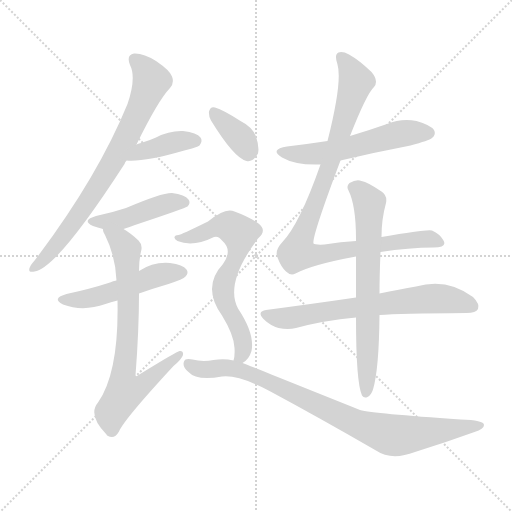
t = 0.00 s
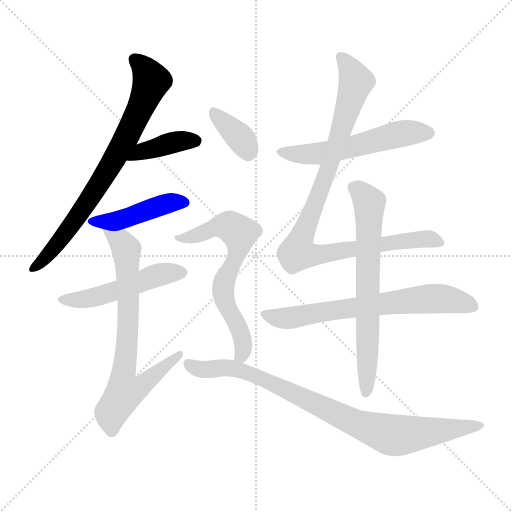
t = 1.85 s
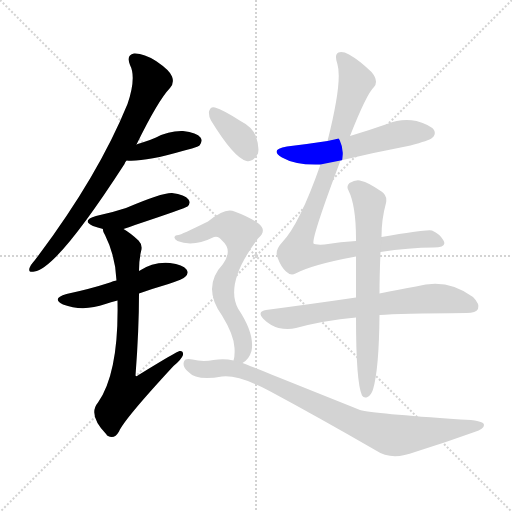
t = 3.69 s
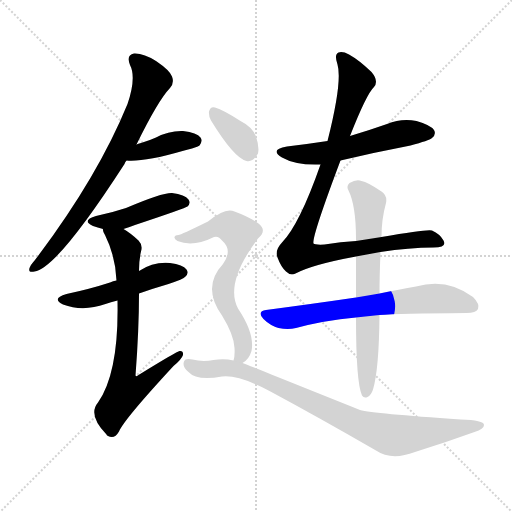
t = 5.54 s
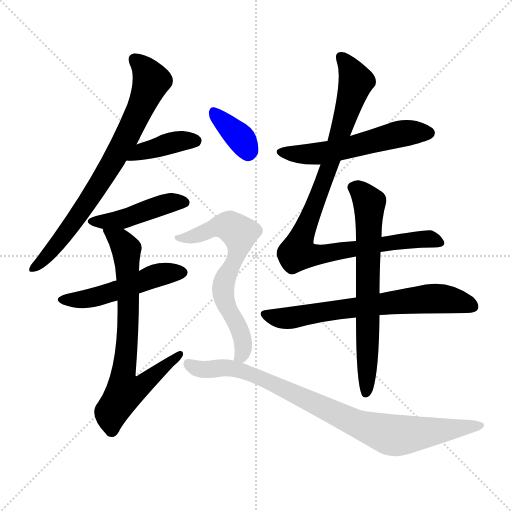
t = 7.39 s
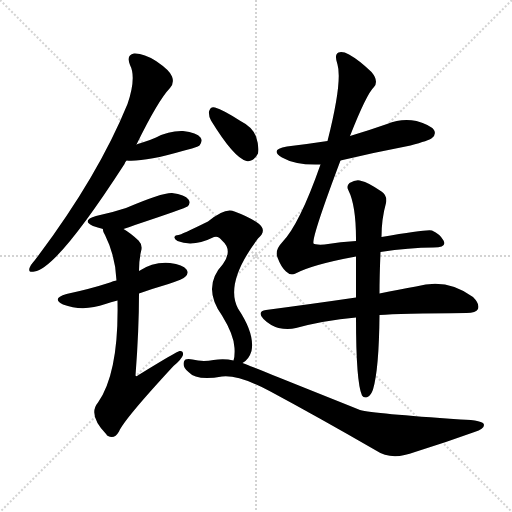
t = 9.24 s

The animated SVG that drew these frames (rendered in a browser with its animation timeline set to each time). Animation: 12 CSS @keyframes rules; one cycle of 9.24 s.

<svg version="1.1" viewBox="0 0 1024 1024" xmlns="http://www.w3.org/2000/svg">
  <g stroke="lightgray" stroke-dasharray="1,1" stroke-width="1" transform="scale(4, 4)">
    <line x1="0" y1="0" x2="256" y2="256"></line>
    <line x1="256" y1="0" x2="0" y2="256"></line>
    <line x1="128" y1="0" x2="128" y2="256"></line>
    <line x1="0" y1="128" x2="256" y2="128"></line>
  </g>
<g transform="scale(1, -1) translate(0, -900)">
   <style type="text/css">
    @keyframes keyframes0 {
      from {
       stroke: blue;
       stroke-dashoffset: 753;
       stroke-width: 128;
       }
       71% {
       animation-timing-function: step-end;
       stroke: blue;
       stroke-dashoffset: 0;
       stroke-width: 128;
       }
       to {
       stroke: black;
       stroke-width: 1024;
       }
       }
       #make-me-a-hanzi-animation-0 {
         animation: keyframes0 0.862793s both;
         animation-delay: 0.000000s;
         animation-timing-function: linear;
       }
    @keyframes keyframes1 {
      from {
       stroke: blue;
       stroke-dashoffset: 395;
       stroke-width: 128;
       }
       56% {
       animation-timing-function: step-end;
       stroke: blue;
       stroke-dashoffset: 0;
       stroke-width: 128;
       }
       to {
       stroke: black;
       stroke-width: 1024;
       }
       }
       #make-me-a-hanzi-animation-1 {
         animation: keyframes1 0.571452s both;
         animation-delay: 0.862793s;
         animation-timing-function: linear;
       }
    @keyframes keyframes2 {
      from {
       stroke: blue;
       stroke-dashoffset: 444;
       stroke-width: 128;
       }
       59% {
       animation-timing-function: step-end;
       stroke: blue;
       stroke-dashoffset: 0;
       stroke-width: 128;
       }
       to {
       stroke: black;
       stroke-width: 1024;
       }
       }
       #make-me-a-hanzi-animation-2 {
         animation: keyframes2 0.611328s both;
         animation-delay: 1.434245s;
         animation-timing-function: linear;
       }
    @keyframes keyframes3 {
      from {
       stroke: blue;
       stroke-dashoffset: 499;
       stroke-width: 128;
       }
       62% {
       animation-timing-function: step-end;
       stroke: blue;
       stroke-dashoffset: 0;
       stroke-width: 128;
       }
       to {
       stroke: black;
       stroke-width: 1024;
       }
       }
       #make-me-a-hanzi-animation-3 {
         animation: keyframes3 0.656087s both;
         animation-delay: 2.045573s;
         animation-timing-function: linear;
       }
    @keyframes keyframes4 {
      from {
       stroke: blue;
       stroke-dashoffset: 729;
       stroke-width: 128;
       }
       70% {
       animation-timing-function: step-end;
       stroke: blue;
       stroke-dashoffset: 0;
       stroke-width: 128;
       }
       to {
       stroke: black;
       stroke-width: 1024;
       }
       }
       #make-me-a-hanzi-animation-4 {
         animation: keyframes4 0.843262s both;
         animation-delay: 2.701660s;
         animation-timing-function: linear;
       }
    @keyframes keyframes5 {
      from {
       stroke: blue;
       stroke-dashoffset: 554;
       stroke-width: 128;
       }
       64% {
       animation-timing-function: step-end;
       stroke: blue;
       stroke-dashoffset: 0;
       stroke-width: 128;
       }
       to {
       stroke: black;
       stroke-width: 1024;
       }
       }
       #make-me-a-hanzi-animation-5 {
         animation: keyframes5 0.700846s both;
         animation-delay: 3.544922s;
         animation-timing-function: linear;
       }
    @keyframes keyframes6 {
      from {
       stroke: blue;
       stroke-dashoffset: 958;
       stroke-width: 128;
       }
       76% {
       animation-timing-function: step-end;
       stroke: blue;
       stroke-dashoffset: 0;
       stroke-width: 128;
       }
       to {
       stroke: black;
       stroke-width: 1024;
       }
       }
       #make-me-a-hanzi-animation-6 {
         animation: keyframes6 1.029622s both;
         animation-delay: 4.245768s;
         animation-timing-function: linear;
       }
    @keyframes keyframes7 {
      from {
       stroke: blue;
       stroke-dashoffset: 677;
       stroke-width: 128;
       }
       69% {
       animation-timing-function: step-end;
       stroke: blue;
       stroke-dashoffset: 0;
       stroke-width: 128;
       }
       to {
       stroke: black;
       stroke-width: 1024;
       }
       }
       #make-me-a-hanzi-animation-7 {
         animation: keyframes7 0.800944s both;
         animation-delay: 5.275391s;
         animation-timing-function: linear;
       }
    @keyframes keyframes8 {
      from {
       stroke: blue;
       stroke-dashoffset: 678;
       stroke-width: 128;
       }
       69% {
       animation-timing-function: step-end;
       stroke: blue;
       stroke-dashoffset: 0;
       stroke-width: 128;
       }
       to {
       stroke: black;
       stroke-width: 1024;
       }
       }
       #make-me-a-hanzi-animation-8 {
         animation: keyframes8 0.801758s both;
         animation-delay: 6.076335s;
         animation-timing-function: linear;
       }
    @keyframes keyframes9 {
      from {
       stroke: blue;
       stroke-dashoffset: 359;
       stroke-width: 128;
       }
       54% {
       animation-timing-function: step-end;
       stroke: blue;
       stroke-dashoffset: 0;
       stroke-width: 128;
       }
       to {
       stroke: black;
       stroke-width: 1024;
       }
       }
       #make-me-a-hanzi-animation-9 {
         animation: keyframes9 0.542155s both;
         animation-delay: 6.878092s;
         animation-timing-function: linear;
       }
    @keyframes keyframes10 {
      from {
       stroke: blue;
       stroke-dashoffset: 659;
       stroke-width: 128;
       }
       68% {
       animation-timing-function: step-end;
       stroke: blue;
       stroke-dashoffset: 0;
       stroke-width: 128;
       }
       to {
       stroke: black;
       stroke-width: 1024;
       }
       }
       #make-me-a-hanzi-animation-10 {
         animation: keyframes10 0.786296s both;
         animation-delay: 7.420247s;
         animation-timing-function: linear;
       }
    @keyframes keyframes11 {
      from {
       stroke: blue;
       stroke-dashoffset: 871;
       stroke-width: 128;
       }
       74% {
       animation-timing-function: step-end;
       stroke: blue;
       stroke-dashoffset: 0;
       stroke-width: 128;
       }
       to {
       stroke: black;
       stroke-width: 1024;
       }
       }
       #make-me-a-hanzi-animation-11 {
         animation: keyframes11 0.958822s both;
         animation-delay: 8.206543s;
         animation-timing-function: linear;
       }
</style>
<path d="M 273.0 611.0 Q 316.0 699.0 340.0 724.0 Q 349.0 734.0 344.0 747.0 Q 340.0 759.0 312.0 778.0 Q 287.0 794.0 268.0 793.0 Q 252.0 790.0 260.0 770.0 Q 273.0 745.0 255.0 692.0 Q 195.0 545.0 70.0 380.0 Q 61.0 370.0 59.0 364.0 Q 56.0 354.0 69.0 357.0 Q 114.0 363.0 249.0 572.0 Q 250.0 576.0 253.0 579.0 L 273.0 611.0 Z" fill="lightgray"></path> 
<path d="M 253.0 579.0 Q 289.0 576.0 365.0 598.0 Q 374.0 601.0 384.0 603.0 Q 397.0 607.0 399.0 609.0 Q 406.0 618.0 401.0 625.0 Q 394.0 635.0 366.0 638.0 Q 338.0 639.0 312.0 625.0 Q 299.0 619.0 282.0 614.0 Q 276.0 613.0 273.0 611.0 C 245.0 599.0 223.0 581.0 253.0 579.0 Z" fill="lightgray"></path> 
<path d="M 247.0 442.0 Q 257.0 445.0 270.0 450.0 Q 372.0 484.0 375.0 487.0 Q 382.0 494.0 377.0 501.0 Q 370.0 511.0 344.0 514.0 Q 325.0 515.0 252.0 484.0 Q 225.0 475.0 192.0 468.0 Q 162.0 459.0 186.0 448.0 Q 195.0 445.0 206.0 442.0 C 228.0 436.0 228.0 436.0 247.0 442.0 Z" fill="lightgray"></path> 
<path d="M 278.0 313.0 Q 306.0 323.0 337.0 332.0 Q 367.0 342.0 371.0 347.0 Q 378.0 354.0 373.0 361.0 Q 366.0 371.0 340.0 374.0 Q 307.0 377.0 278.0 358.0 L 233.0 339.0 Q 226.0 338.0 220.0 335.0 Q 180.0 322.0 133.0 312.0 Q 102.0 303.0 126.0 291.0 Q 166.0 276.0 211.0 292.0 Q 221.0 296.0 235.0 299.0 L 278.0 313.0 Z" fill="lightgray"></path> 
<path d="M 235.0 299.0 Q 238.0 155.0 196.0 95.0 Q 175.0 70.0 213.0 31.0 Q 213.0 30.0 216.0 28.0 Q 229.0 21.0 238.0 37.0 Q 248.0 61.0 347.0 168.0 Q 363.0 181.0 366.0 190.0 Q 367.0 199.0 359.0 198.0 Q 355.0 198.0 277.0 150.0 Q 273.0 146.0 271.0 149.0 Q 278.0 240.0 278.0 313.0 L 278.0 358.0 Q 278.0 380.0 282.0 397.0 Q 286.0 410.0 277.0 419.0 Q 261.0 434.0 247.0 442.0 C 222.0 459.0 196.0 470.0 206.0 442.0 Q 205.0 438.0 210.0 430.0 Q 231.0 388.0 233.0 339.0 L 235.0 299.0 Z" fill="lightgray"></path> 
<path d="M 681.0 579.0 Q 748.0 595.0 821.0 609.0 Q 858.0 619.0 864.0 624.0 Q 873.0 631.0 868.0 640.0 Q 861.0 650.0 833.0 658.0 Q 803.0 664.0 774.0 652.0 Q 737.0 639.0 700.0 628.0 L 655.0 618.0 Q 616.0 612.0 574.0 607.0 Q 538.0 601.0 564.0 585.0 Q 592.0 569.0 641.0 571.0 L 681.0 579.0 Z" fill="lightgray"></path> 
<path d="M 761.0 396.0 Q 818.0 405.0 867.0 405.0 Q 895.0 405.0 887.0 419.0 Q 880.0 432.0 864.0 439.0 Q 855.0 442.0 763.0 426.0 L 712.0 418.0 Q 682.0 417.0 649.0 411.0 Q 630.0 410.0 627.0 413.0 Q 623.0 425.0 681.0 579.0 L 700.0 628.0 Q 733.0 712.0 748.0 726.0 Q 758.0 738.0 743.0 756.0 Q 718.0 780.0 698.0 791.0 Q 685.0 798.0 677.0 795.0 Q 668.0 791.0 675.0 771.0 Q 685.0 737.0 655.0 618.0 L 641.0 571.0 Q 599.0 451.0 564.0 415.0 Q 549.0 399.0 555.0 385.0 Q 562.0 366.0 572.0 357.0 Q 581.0 348.0 591.0 353.0 Q 625.0 371.0 712.0 387.0 L 761.0 396.0 Z" fill="lightgray"></path> 
<path d="M 712.0 305.0 Q 630.0 293.0 532.0 280.0 Q 513.0 277.0 527.0 262.0 Q 540.0 249.0 557.0 244.0 Q 576.0 240.0 592.0 244.0 Q 647.0 259.0 712.0 265.0 L 759.0 270.0 Q 798.0 273.0 933.0 274.0 Q 952.0 274.0 956.0 282.0 Q 960.0 292.0 946.0 306.0 Q 894.0 345.0 832.0 327.0 Q 799.0 321.0 759.0 313.0 L 712.0 305.0 Z" fill="lightgray"></path> 
<path d="M 763.0 426.0 Q 763.0 462.0 772.0 494.0 Q 775.0 509.0 763.0 517.0 Q 735.0 536.0 723.0 538.0 Q 713.0 542.0 699.0 534.0 Q 692.0 528.0 697.0 519.0 Q 712.0 489.0 712.0 422.0 Q 712.0 421.0 712.0 418.0 L 712.0 387.0 Q 712.0 350.0 712.0 305.0 L 712.0 265.0 Q 712.0 135.0 724.0 109.0 Q 728.0 103.0 735.0 106.0 Q 742.0 109.0 746.0 121.0 Q 758.0 161.0 759.0 270.0 L 759.0 313.0 Q 759.0 347.0 761.0 396.0 L 763.0 426.0 Z" fill="lightgray"></path> 
<path d="M 422.0 659.0 Q 468.0 584.0 493.0 578.0 Q 506.0 575.0 516.0 593.0 Q 519.0 606.0 512.0 627.0 Q 505.0 646.0 481.0 658.0 Q 447.0 680.0 430.0 685.0 Q 421.0 688.0 418.0 677.0 Q 417.0 668.0 422.0 659.0 Z" fill="lightgray"></path> 
<path d="M 485.0 174.0 Q 498.0 181.0 503.0 198.0 Q 510.0 232.0 476.0 283.0 Q 449.0 334.0 516.0 423.0 Q 535.0 439.0 517.0 453.0 Q 499.0 466.0 469.0 477.0 Q 451.0 486.0 416.0 457.0 Q 361.0 430.0 357.0 430.0 Q 350.0 430.0 349.0 426.0 Q 348.0 422.0 355.0 418.0 Q 386.0 405.0 428.0 426.0 Q 437.0 429.0 444.0 419.0 Q 466.0 400.0 446.0 372.0 Q 403.0 326.0 444.0 269.0 Q 468.0 230.0 469.0 204.0 Q 470.0 188.0 467.0 179.0 C 463.0 156.0 463.0 156.0 485.0 174.0 Z" fill="lightgray"></path> 
<path d="M 467.0 179.0 Q 449.0 183.0 427.0 180.0 Q 405.0 176.0 385.0 181.0 Q 370.0 184.0 368.0 177.0 Q 364.0 167.0 377.0 156.0 Q 393.0 138.0 444.0 147.0 Q 477.0 151.0 539.0 118.0 Q 636.0 66.0 752.0 -1.0 Q 783.0 -22.0 830.0 -4.0 Q 891.0 15.0 949.0 36.0 Q 968.0 42.0 968.0 50.0 Q 968.0 60.0 921.0 61.0 Q 747.0 73.0 720.0 80.0 Q 510.0 164.0 498.0 169.0 Q 492.0 172.0 485.0 174.0 L 467.0 179.0 Z" fill="lightgray"></path> 
      <clipPath id="make-me-a-hanzi-clip-0">
      <path d="M 273.0 611.0 Q 316.0 699.0 340.0 724.0 Q 349.0 734.0 344.0 747.0 Q 340.0 759.0 312.0 778.0 Q 287.0 794.0 268.0 793.0 Q 252.0 790.0 260.0 770.0 Q 273.0 745.0 255.0 692.0 Q 195.0 545.0 70.0 380.0 Q 61.0 370.0 59.0 364.0 Q 56.0 354.0 69.0 357.0 Q 114.0 363.0 249.0 572.0 Q 250.0 576.0 253.0 579.0 L 273.0 611.0 Z" fill="lightgray"></path>
      </clipPath>
      <path clip-path="url(#make-me-a-hanzi-clip-0)" d="M 270.0 779.0 L 291.0 760.0 L 301.0 735.0 L 256.0 631.0 L 211.0 550.0 L 149.0 458.0 L 103.0 398.0 L 67.0 364.0 " fill="none" id="make-me-a-hanzi-animation-0" stroke-dasharray="625 1250" stroke-linecap="round"></path>

      <clipPath id="make-me-a-hanzi-clip-1">
      <path d="M 253.0 579.0 Q 289.0 576.0 365.0 598.0 Q 374.0 601.0 384.0 603.0 Q 397.0 607.0 399.0 609.0 Q 406.0 618.0 401.0 625.0 Q 394.0 635.0 366.0 638.0 Q 338.0 639.0 312.0 625.0 Q 299.0 619.0 282.0 614.0 Q 276.0 613.0 273.0 611.0 C 245.0 599.0 223.0 581.0 253.0 579.0 Z" fill="lightgray"></path>
      </clipPath>
      <path clip-path="url(#make-me-a-hanzi-clip-1)" d="M 258.0 583.0 L 283.0 597.0 L 338.0 613.0 L 391.0 618.0 " fill="none" id="make-me-a-hanzi-animation-1" stroke-dasharray="267 534" stroke-linecap="round"></path>

      <clipPath id="make-me-a-hanzi-clip-2">
      <path d="M 247.0 442.0 Q 257.0 445.0 270.0 450.0 Q 372.0 484.0 375.0 487.0 Q 382.0 494.0 377.0 501.0 Q 370.0 511.0 344.0 514.0 Q 325.0 515.0 252.0 484.0 Q 225.0 475.0 192.0 468.0 Q 162.0 459.0 186.0 448.0 Q 195.0 445.0 206.0 442.0 C 228.0 436.0 228.0 436.0 247.0 442.0 Z" fill="lightgray"></path>
      </clipPath>
      <path clip-path="url(#make-me-a-hanzi-clip-2)" d="M 186.0 459.0 L 240.0 460.0 L 317.0 488.0 L 369.0 495.0 " fill="none" id="make-me-a-hanzi-animation-2" stroke-dasharray="316 632" stroke-linecap="round"></path>

      <clipPath id="make-me-a-hanzi-clip-3">
      <path d="M 278.0 313.0 Q 306.0 323.0 337.0 332.0 Q 367.0 342.0 371.0 347.0 Q 378.0 354.0 373.0 361.0 Q 366.0 371.0 340.0 374.0 Q 307.0 377.0 278.0 358.0 L 233.0 339.0 Q 226.0 338.0 220.0 335.0 Q 180.0 322.0 133.0 312.0 Q 102.0 303.0 126.0 291.0 Q 166.0 276.0 211.0 292.0 Q 221.0 296.0 235.0 299.0 L 278.0 313.0 Z" fill="lightgray"></path>
      </clipPath>
      <path clip-path="url(#make-me-a-hanzi-clip-3)" d="M 127.0 302.0 L 185.0 304.0 L 314.0 349.0 L 362.0 355.0 " fill="none" id="make-me-a-hanzi-animation-3" stroke-dasharray="371 742" stroke-linecap="round"></path>

      <clipPath id="make-me-a-hanzi-clip-4">
      <path d="M 235.0 299.0 Q 238.0 155.0 196.0 95.0 Q 175.0 70.0 213.0 31.0 Q 213.0 30.0 216.0 28.0 Q 229.0 21.0 238.0 37.0 Q 248.0 61.0 347.0 168.0 Q 363.0 181.0 366.0 190.0 Q 367.0 199.0 359.0 198.0 Q 355.0 198.0 277.0 150.0 Q 273.0 146.0 271.0 149.0 Q 278.0 240.0 278.0 313.0 L 278.0 358.0 Q 278.0 380.0 282.0 397.0 Q 286.0 410.0 277.0 419.0 Q 261.0 434.0 247.0 442.0 C 222.0 459.0 196.0 470.0 206.0 442.0 Q 205.0 438.0 210.0 430.0 Q 231.0 388.0 233.0 339.0 L 235.0 299.0 Z" fill="lightgray"></path>
      </clipPath>
      <path clip-path="url(#make-me-a-hanzi-clip-4)" d="M 213.0 438.0 L 246.0 412.0 L 253.0 396.0 L 257.0 279.0 L 245.0 139.0 L 250.0 117.0 L 293.0 136.0 L 360.0 191.0 " fill="none" id="make-me-a-hanzi-animation-4" stroke-dasharray="601 1202" stroke-linecap="round"></path>

      <clipPath id="make-me-a-hanzi-clip-5">
      <path d="M 681.0 579.0 Q 748.0 595.0 821.0 609.0 Q 858.0 619.0 864.0 624.0 Q 873.0 631.0 868.0 640.0 Q 861.0 650.0 833.0 658.0 Q 803.0 664.0 774.0 652.0 Q 737.0 639.0 700.0 628.0 L 655.0 618.0 Q 616.0 612.0 574.0 607.0 Q 538.0 601.0 564.0 585.0 Q 592.0 569.0 641.0 571.0 L 681.0 579.0 Z" fill="lightgray"></path>
      </clipPath>
      <path clip-path="url(#make-me-a-hanzi-clip-5)" d="M 566.0 597.0 L 601.0 591.0 L 643.0 593.0 L 800.0 633.0 L 858.0 634.0 " fill="none" id="make-me-a-hanzi-animation-5" stroke-dasharray="426 852" stroke-linecap="round"></path>

      <clipPath id="make-me-a-hanzi-clip-6">
      <path d="M 761.0 396.0 Q 818.0 405.0 867.0 405.0 Q 895.0 405.0 887.0 419.0 Q 880.0 432.0 864.0 439.0 Q 855.0 442.0 763.0 426.0 L 712.0 418.0 Q 682.0 417.0 649.0 411.0 Q 630.0 410.0 627.0 413.0 Q 623.0 425.0 681.0 579.0 L 700.0 628.0 Q 733.0 712.0 748.0 726.0 Q 758.0 738.0 743.0 756.0 Q 718.0 780.0 698.0 791.0 Q 685.0 798.0 677.0 795.0 Q 668.0 791.0 675.0 771.0 Q 685.0 737.0 655.0 618.0 L 641.0 571.0 Q 599.0 451.0 564.0 415.0 Q 549.0 399.0 555.0 385.0 Q 562.0 366.0 572.0 357.0 Q 581.0 348.0 591.0 353.0 Q 625.0 371.0 712.0 387.0 L 761.0 396.0 Z" fill="lightgray"></path>
      </clipPath>
      <path clip-path="url(#make-me-a-hanzi-clip-6)" d="M 682.0 786.0 L 701.0 761.0 L 711.0 734.0 L 662.0 571.0 L 595.0 395.0 L 642.0 391.0 L 777.0 416.0 L 848.0 422.0 L 875.0 415.0 " fill="none" id="make-me-a-hanzi-animation-6" stroke-dasharray="830 1660" stroke-linecap="round"></path>

      <clipPath id="make-me-a-hanzi-clip-7">
      <path d="M 712.0 305.0 Q 630.0 293.0 532.0 280.0 Q 513.0 277.0 527.0 262.0 Q 540.0 249.0 557.0 244.0 Q 576.0 240.0 592.0 244.0 Q 647.0 259.0 712.0 265.0 L 759.0 270.0 Q 798.0 273.0 933.0 274.0 Q 952.0 274.0 956.0 282.0 Q 960.0 292.0 946.0 306.0 Q 894.0 345.0 832.0 327.0 Q 799.0 321.0 759.0 313.0 L 712.0 305.0 Z" fill="lightgray"></path>
      </clipPath>
      <path clip-path="url(#make-me-a-hanzi-clip-7)" d="M 530.0 271.0 L 583.0 264.0 L 755.0 292.0 L 870.0 303.0 L 915.0 298.0 L 946.0 287.0 " fill="none" id="make-me-a-hanzi-animation-7" stroke-dasharray="549 1098" stroke-linecap="round"></path>

      <clipPath id="make-me-a-hanzi-clip-8">
      <path d="M 763.0 426.0 Q 763.0 462.0 772.0 494.0 Q 775.0 509.0 763.0 517.0 Q 735.0 536.0 723.0 538.0 Q 713.0 542.0 699.0 534.0 Q 692.0 528.0 697.0 519.0 Q 712.0 489.0 712.0 422.0 Q 712.0 421.0 712.0 418.0 L 712.0 387.0 Q 712.0 350.0 712.0 305.0 L 712.0 265.0 Q 712.0 135.0 724.0 109.0 Q 728.0 103.0 735.0 106.0 Q 742.0 109.0 746.0 121.0 Q 758.0 161.0 759.0 270.0 L 759.0 313.0 Q 759.0 347.0 761.0 396.0 L 763.0 426.0 Z" fill="lightgray"></path>
      </clipPath>
      <path clip-path="url(#make-me-a-hanzi-clip-8)" d="M 710.0 525.0 L 739.0 495.0 L 732.0 115.0 " fill="none" id="make-me-a-hanzi-animation-8" stroke-dasharray="550 1100" stroke-linecap="round"></path>

      <clipPath id="make-me-a-hanzi-clip-9">
      <path d="M 422.0 659.0 Q 468.0 584.0 493.0 578.0 Q 506.0 575.0 516.0 593.0 Q 519.0 606.0 512.0 627.0 Q 505.0 646.0 481.0 658.0 Q 447.0 680.0 430.0 685.0 Q 421.0 688.0 418.0 677.0 Q 417.0 668.0 422.0 659.0 Z" fill="lightgray"></path>
      </clipPath>
      <path clip-path="url(#make-me-a-hanzi-clip-9)" d="M 429.0 673.0 L 481.0 624.0 L 496.0 596.0 " fill="none" id="make-me-a-hanzi-animation-9" stroke-dasharray="231 462" stroke-linecap="round"></path>

      <clipPath id="make-me-a-hanzi-clip-10">
      <path d="M 485.0 174.0 Q 498.0 181.0 503.0 198.0 Q 510.0 232.0 476.0 283.0 Q 449.0 334.0 516.0 423.0 Q 535.0 439.0 517.0 453.0 Q 499.0 466.0 469.0 477.0 Q 451.0 486.0 416.0 457.0 Q 361.0 430.0 357.0 430.0 Q 350.0 430.0 349.0 426.0 Q 348.0 422.0 355.0 418.0 Q 386.0 405.0 428.0 426.0 Q 437.0 429.0 444.0 419.0 Q 466.0 400.0 446.0 372.0 Q 403.0 326.0 444.0 269.0 Q 468.0 230.0 469.0 204.0 Q 470.0 188.0 467.0 179.0 C 463.0 156.0 463.0 156.0 485.0 174.0 Z" fill="lightgray"></path>
      </clipPath>
      <path clip-path="url(#make-me-a-hanzi-clip-10)" d="M 355.0 424.0 L 387.0 427.0 L 436.0 448.0 L 459.0 448.0 L 479.0 433.0 L 474.0 389.0 L 446.0 323.0 L 448.0 300.0 L 484.0 225.0 L 483.0 189.0 L 473.0 183.0 " fill="none" id="make-me-a-hanzi-animation-10" stroke-dasharray="531 1062" stroke-linecap="round"></path>

      <clipPath id="make-me-a-hanzi-clip-11">
      <path d="M 467.0 179.0 Q 449.0 183.0 427.0 180.0 Q 405.0 176.0 385.0 181.0 Q 370.0 184.0 368.0 177.0 Q 364.0 167.0 377.0 156.0 Q 393.0 138.0 444.0 147.0 Q 477.0 151.0 539.0 118.0 Q 636.0 66.0 752.0 -1.0 Q 783.0 -22.0 830.0 -4.0 Q 891.0 15.0 949.0 36.0 Q 968.0 42.0 968.0 50.0 Q 968.0 60.0 921.0 61.0 Q 747.0 73.0 720.0 80.0 Q 510.0 164.0 498.0 169.0 Q 492.0 172.0 485.0 174.0 L 467.0 179.0 Z" fill="lightgray"></path>
      </clipPath>
      <path clip-path="url(#make-me-a-hanzi-clip-11)" d="M 377.0 172.0 L 396.0 162.0 L 467.0 163.0 L 509.0 149.0 L 716.0 51.0 L 777.0 31.0 L 810.0 30.0 L 961.0 49.0 " fill="none" id="make-me-a-hanzi-animation-11" stroke-dasharray="743 1486" stroke-linecap="round"></path>

</g>
</svg>
